Run: headless pygame with SDL's dummy video driver; simulated clock (each Clock.tick advances the game by its frame time, no real sleeping); random seed 0; keys injected as events and as key.get_pressed() state; mouse plan: one left click at the window centre at the start of phase 2, then a move to the lower-right quarter at the start of phase 3.
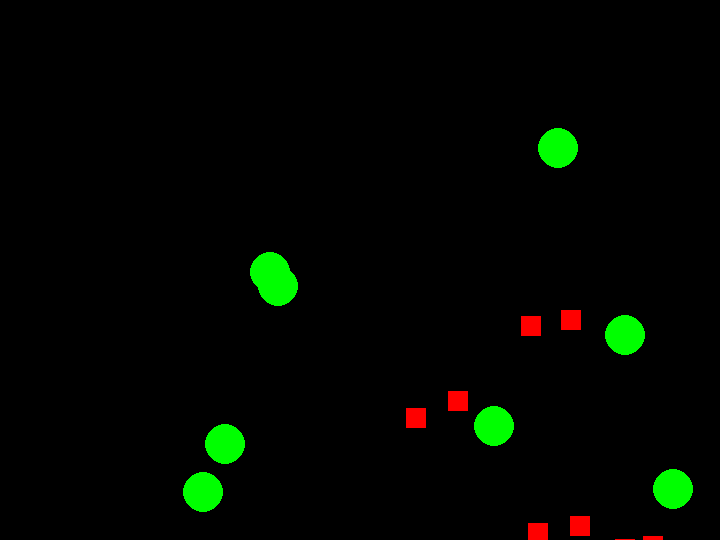
Frame 1 of 4 · flips 1–60 · no input
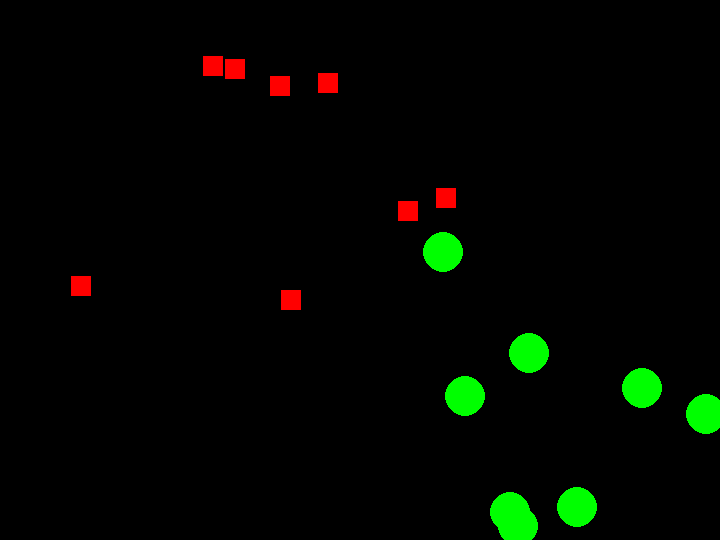
Frame 2 of 4 · flips 61–180 · clicked the window centre · tapped SPACE, RETURN · held RIGHT (→), D
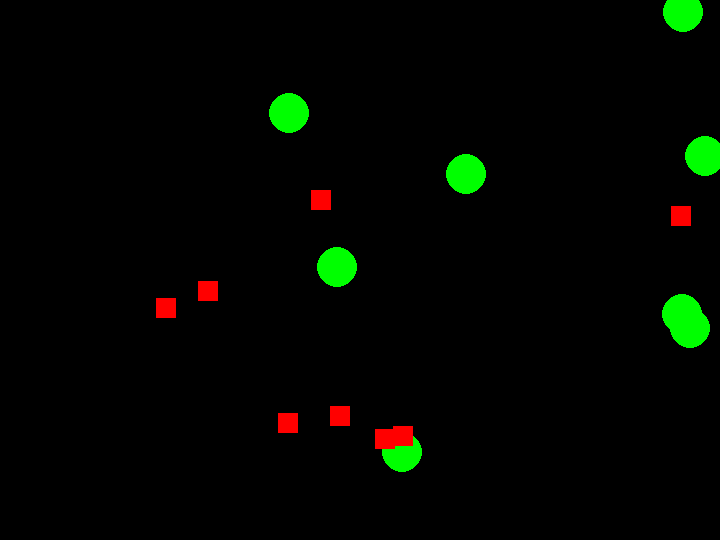
Frame 3 of 4 · flips 181–300 · moved the mouse to the lower-right quarter · held DOWN (↓), S
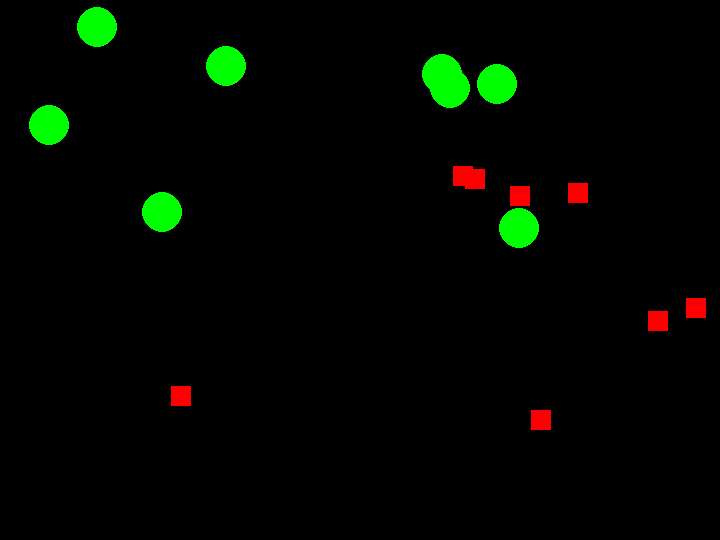
Frame 4 of 4 · flips 301–420 · held LEFT (←), A, UP (↑), W

The pygame program that drew these frames:


# Import External Librarys
import pygame
import random


# Create walls,only run once
class Circles:
    def __init__(self, radius: int, pos: pygame.Vector2, move: pygame.Vector2):
        self.radius = radius
        self.pos = pos
        self.move = move

    def moveCircle(self):
        self.pos += self.move
        if self.pos.x <= 0 or self.pos.x >= 720:
            self.move.x *= -1

        if self.pos.y <= 0 or self.pos.y >= 540:
            self.move.y *= -1

class Obstacles:
    def __init__(self, rect: pygame.Rect, move: pygame.Vector2):
        self.rect = rect
        self.move = move

    def moveObstacles(self):
        self.rect.topleft += self.move
        if self.rect.left <= 0 or self.rect.left >= 720:
            self.move.x *= -1

        if self.rect.top <= 0 or self.rect.top >= 540:
            self.move.y *= -1


# pygame setup


circle_list = []
obstacles_list = []
def createDraw():

    times = random.randrange(5, 10)
    for i in range(times):
        circle_pos = pygame.Vector2(random.randrange(10, 700), random.randrange(10, 500))
        circle_direction = pygame.Vector2(2, 2)
        circle_created = Circles(20, circle_pos, circle_direction)

        circle_list.append(circle_created)

        # square_size = pygame.Vector2(20, 20)
        # square_pos = pygame.Vector2(random.randrange(10, 700), random.randrange(10, 500))
        rect_created = pygame.Rect(random.randrange(10, 700),
                                   random.randrange(10, 500),
                                   20, 20)
        square_direction = pygame.Vector2(5, 5)
        square_created = Obstacles(rect_created, square_direction)



        obstacles_list.append(square_created)


def mouseDetect(obstacle_list, circle_list):
    mouse_pos = pygame.mouse.get_pos()

    for obstacle in obstacles_list:
        if obstacle.rect.collidepoint(mouse_pos):
            # return obstacle
            print("obstacles")

    for circle in circle_list:
        if circle.pos.distance_to(mouse_pos) < circle.radius:
            # return circle
            print("circles")


createDraw()

pygame.init()
screen = pygame.display.set_mode((720, 540))
clock = pygame.time.Clock()
running = True
dt = 0

circle_movement = 300*dt
boarders = []



while running:
    # poll for events
    # pygame.QUIT event means the user clicked X to close your window
    for event in pygame.event.get():
        if event.type == pygame.QUIT:
            running = False

    # fill the screen with a color to wipe away anything from last frame
    screen.fill("black")



    # move circle

    # x_moving = 300 * dt
    # y_moving = 300 * dt
    # for circles in circle_list:
    #     circles['x'] += x_moving
    #     circles['y'] += y_moving



    # draw
    for circle in circle_list:
        pygame.draw.circle(screen, "green", circle.pos, circle.radius)
        circle.moveCircle()
        # collisionDetection(position, circle_movement, boarders)

    for obstacle in obstacles_list:
        pygame.draw.rect(screen, "red", obstacle.rect)
        obstacle.moveObstacles()


    mouseDetect(obstacles_list, circle_list)




    # flip() the display to put your work on screen
    pygame.display.flip()

    # limits FPS to 60
    # dt is delta time in seconds since last frame, used for framerate-
    # independent physics.
    dt = clock.tick(60) / 1000

pygame.quit()
